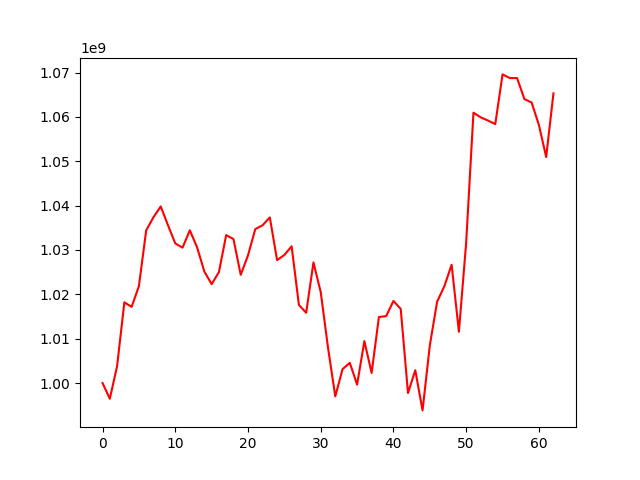

The file beside this chart, header and first rows:
, 0
0, 1000000000
1, 996448234
2, 1003795126
3, 1018192969
4, 1017158859
5, 1021851649
6, 1034398849
7, 1037374389
8, 1039803727
9, 1035564126
10, 1031467837
11, 1030513650
12, 1034435392
13, 1030582363
14, 1025125858
15, 1022285765
16, 1024996804
17, 1033348830
18, 1032460832
19, 1024391192
20, 1028782324
21, 1034694050
22, 1035564069
23, 1037339035
24, 1027702337
25, 1028872737
26, 1030820337
27, 1017602883
28, 1015830846
29, 1027191177
30, 1020491930
31, 1007993966
32, 996988324
33, 1003116003
34, 1004549578
35, 999630883
36, 1009444316
37, 1002268839
38, 1014878356
39, 1015077694
40, 1018504427
41, 1016699310
42, 997734461
43, 1002884125
44, 993824909
45, 1008482372
46, 1018309808
47, 1021833570
48, 1026658563
49, 1011551944
50, 1031703259
51, 1060948053
52, 1059887131
53, 1059170828
54, 1058375796
55, 1069578027
56, 1068750115
57, 1068750115
58, 1064028867
59, 1063232877
... 3 more rows
